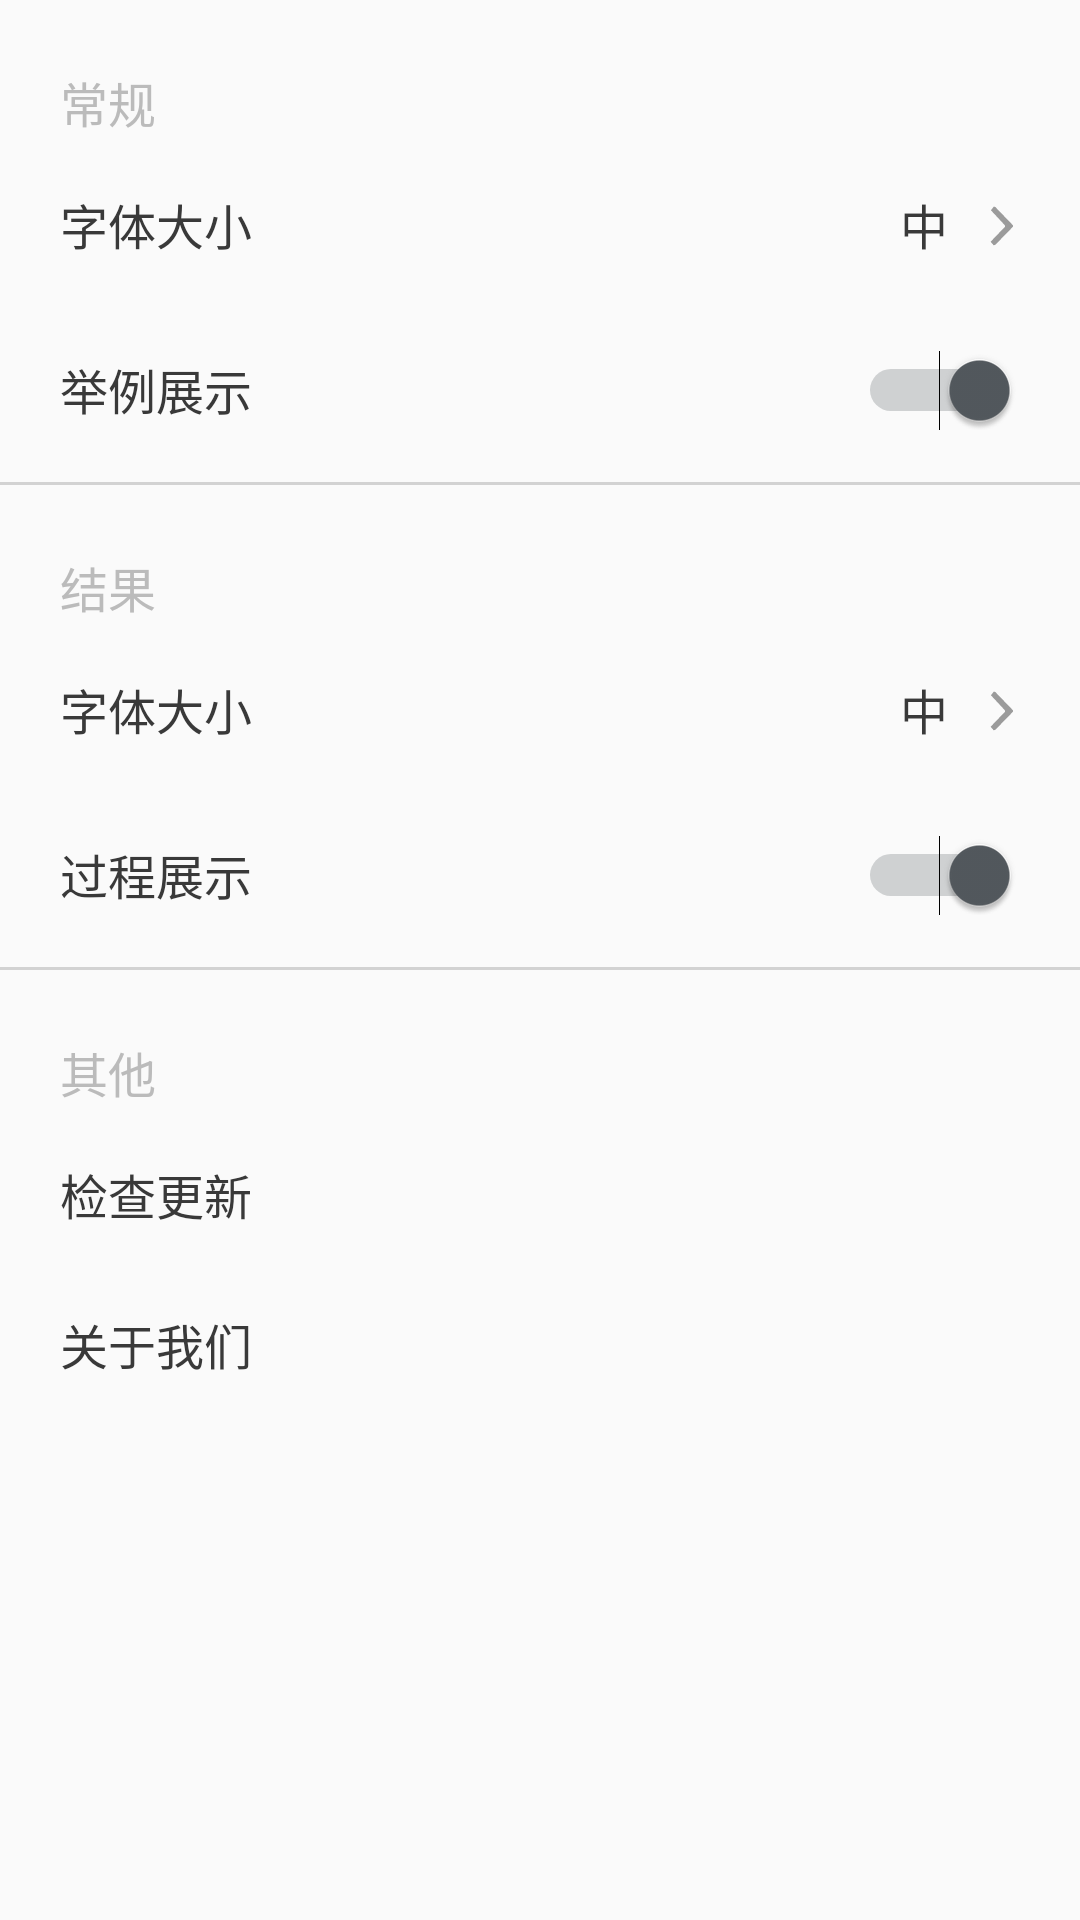

Reconstruct the res/layout file that produces this screen, plus the resources it refers to.
<!-- AndroidManifest.xml: application theme Theme.SuperCalc -->
<!-- res/layout/fragment_settings.xml -->
<?xml version="1.0" encoding="utf-8"?>
<ScrollView xmlns:android="http://schemas.android.com/apk/res/android"
    android:layout_width="match_parent"
    android:layout_height="match_parent"
    android:background="@color/bg_white"
    android:paddingBottom="@dimen/setting_margin">

    <LinearLayout
        android:layout_width="match_parent"
        android:layout_height="wrap_content"
        android:orientation="vertical">

        <TextView
            style="@style/SettingCategoryTitle"
            android:layout_width="wrap_content"
            android:layout_height="wrap_content"
            android:layout_marginStart="@dimen/space_large"
            android:layout_marginTop="@dimen/setting_margin"
            android:textSize="@dimen/text_16sp"
            android:text="@string/setting_group_regular" />

        <include
            android:id="@+id/row_font_size"
            layout="@layout/view_setting_row"
            android:layout_width="match_parent"
            android:layout_height="@dimen/setting_height"
            android:layout_marginTop="@dimen/space_normal" />

        <LinearLayout
            android:id="@+id/row_example_visibility"
            android:layout_width="match_parent"
            android:layout_height="wrap_content"
            android:orientation="horizontal">

            <TextView
                android:id="@+id/tv_example_visibility"
                style="@style/SettingItemButton"
                android:layout_width="wrap_content"
                android:layout_height="@dimen/setting_height"
                android:layout_marginTop="@dimen/space_normal"
                android:paddingStart="@dimen/space_large"
                android:text="@string/setting_example_visibility" />

            <TextView
                android:id="@+id/nouse1"
                android:layout_width="wrap_content"
                android:layout_height="wrap_content"
                android:visibility="invisible"
                android:layout_weight="1" />

            <Switch
                android:id="@+id/cb_example_visibility"
                android:layout_width="wrap_content"
                android:layout_height="@dimen/setting_height"
                android:gravity="end"
                android:checked="true"
                style="@style/SettingSwitchStyle"
                android:paddingEnd="@dimen/space_large" />
        </LinearLayout>

        <View
            android:layout_width="match_parent"
            android:layout_height="@dimen/divider_width"
            android:layout_marginTop="@dimen/space_normal"
            android:background="@color/gray_divider" />

        <TextView
            style="@style/SettingCategoryTitle"
            android:layout_width="wrap_content"
            android:layout_height="wrap_content"
            android:layout_marginStart="@dimen/space_large"
            android:layout_marginTop="@dimen/setting_margin"
            android:textSize="@dimen/text_16sp"
            android:text="@string/setting_group_result" />

        <include
            android:id="@+id/row_fraction"
            layout="@layout/view_setting_row"
            android:layout_width="match_parent"
            android:layout_height="@dimen/setting_height"
            android:layout_marginTop="@dimen/space_normal" />

        <LinearLayout
            android:id="@+id/row_process_visibility"
            android:layout_width="match_parent"
            android:layout_height="wrap_content"
            android:orientation="horizontal">

            <TextView
                android:id="@+id/tv_process_visibility"
                style="@style/SettingItemButton"
                android:layout_width="wrap_content"
                android:layout_height="@dimen/setting_height"
                android:layout_marginTop="@dimen/space_normal"
                android:paddingStart="@dimen/space_large"
                android:text="@string/setting_process_visibility" />

            <TextView
                android:id="@+id/nouse2"
                android:layout_width="wrap_content"
                android:layout_height="wrap_content"
                android:visibility="invisible"
                android:layout_weight="1" />

            <Switch
                android:id="@+id/cb_process_visibility"
                android:layout_width="wrap_content"
                android:layout_height="@dimen/setting_height"
                android:gravity="end"
                android:checked="true"
                style="@style/SettingSwitchStyle"
                android:paddingEnd="@dimen/space_large" />
        </LinearLayout>

        <View
            android:layout_width="match_parent"
            android:layout_height="@dimen/divider_width"
            android:layout_marginTop="@dimen/space_normal"
            android:background="@color/gray_divider" />

        <TextView
            style="@style/SettingCategoryTitle"
            android:layout_width="wrap_content"
            android:layout_height="wrap_content"
            android:layout_marginStart="@dimen/space_large"
            android:layout_marginTop="@dimen/setting_margin"
            android:textSize="@dimen/text_16sp"
            android:text="@string/setting_group_other" />

        <TextView
            android:id="@+id/tv_check_update"
            style="@style/SettingItemButton"
            android:layout_width="match_parent"
            android:layout_height="@dimen/setting_height"
            android:layout_marginTop="@dimen/space_normal"
            android:paddingStart="@dimen/space_large"
            android:text="@string/check_update" />

        <TextView
            android:id="@+id/tv_about"
            style="@style/SettingItemButton"
            android:layout_width="match_parent"
            android:layout_height="@dimen/setting_height"
            android:paddingStart="@dimen/space_large"
            android:text="@string/about_us" />
    </LinearLayout>
</ScrollView>
<!-- res/layout/view_setting_row.xml (included above) -->
<?xml version="1.0" encoding="utf-8"?>
<RelativeLayout xmlns:android="http://schemas.android.com/apk/res/android"
    android:layout_width="match_parent"
    android:layout_height="@dimen/setting_height"
    android:background="?attr/selectableItemBackground">

    <TextView
        android:id="@+id/tv_pref_title"
        style="@style/SettingItemPrimaryText"
        android:layout_width="wrap_content"
        android:layout_height="wrap_content"
        android:layout_centerVertical="true"
        android:layout_marginStart="@dimen/space_large"
        android:text="@string/setting_font_size" />

    <TextView
        android:id="@+id/tv_pref_content"
        style="@style/SettingItemPrimaryText"
        android:layout_width="wrap_content"
        android:layout_height="wrap_content"
        android:layout_alignParentEnd="true"
        android:layout_centerVertical="true"
        android:layout_marginEnd="@dimen/space_large"
        android:drawableEnd="@drawable/ic_arrow_right"
        android:drawablePadding="@dimen/space_medium"
        android:gravity="center_vertical"
        android:text="@string/font_size_mid" />
</RelativeLayout>
<!-- resources referenced by this layout -->
<resources>
  <color name="bg_white">#FFFAFAFA</color>
  <color name="gray_divider">#FFD2D2D2</color>
  <dimen name="divider_width">1dp</dimen>
  <dimen name="setting_height">50dp</dimen>
  <dimen name="setting_margin">24dp</dimen>
  <dimen name="space_large">20dp</dimen>
  <dimen name="space_medium">10dp</dimen>
  <dimen name="space_normal">5dp</dimen>
  <dimen name="text_16sp">16sp</dimen>
  <!-- drawable ic_arrow_right (drawable) -->
  <?xml version="1.0" encoding="utf-8"?>
  <vector xmlns:android="http://schemas.android.com/apk/res/android"
      android:width="14dp"
      android:height="14dp"
      android:viewportWidth="28"
      android:viewportHeight="28">
      <path
          android:fillColor="#9B9B9B"
          android:pathData="M11.6,26.5L10.5,26.9L8.4,24.5L18,14.5L17.9,13.5L8.6,3.5L10.5,1.1L11.5,1.3L23.3,13.5L23.3,14.5Z" />
  </vector>
  <string name="about_us">关于我们</string>
  <string name="check_update">检查更新</string>
  <string name="font_size_mid">中</string>
  <string name="setting_example_visibility">举例展示</string>
  <string name="setting_font_size">字体大小</string>
  <string name="setting_group_other">其他</string>
  <string name="setting_group_regular">常规</string>
  <string name="setting_group_result">结果</string>
  <string name="setting_process_visibility">过程展示</string>
  <style name="SettingCategoryTitle">
          <item name="android:textSize">@dimen/text_14sp</item>
          <item name="android:textColor">@color/gray_setting_title</item>
      </style>
  <style name="SettingItemButton" parent="SettingItemPrimaryText">
          <item name="android:gravity">center|start</item>
          <item name="android:background">?attr/selectableItemBackground</item>
      </style>
  <style name="SettingItemPrimaryText">
          <item name="android:textSize">@dimen/text_16sp</item>
          <item name="android:textColor">@color/primary_text</item>
      </style>
  <style name="SettingSwitchStyle">
          <item name="android:colorForeground">@color/primary_light</item>
          <item name="colorControlActivated">@color/color_primary</item>
          <item name="colorSwitchThumbNormal">@color/primary_light</item>
      </style>
  <style name="Theme.SuperCalc" parent="Theme.AppCompat.Light.NoActionBar">
          <item name="android:windowBackground">@color/default_bg</item>
          
          <item name="android:textViewStyle">@style/AppTextView</item>
          <item name="android:checkedTextViewStyle">@style/AppCheckedTextView</item>
          <item name="android:buttonStyle">@style/AppButton</item>
          
          <item name="colorPrimaryDark">@color/status_bar</item>
          
          <item name="android:navigationBarColor">@color/nav_bar</item>
          <item name="colorAccent">@color/capsule_button_pressed</item>
          
          <item name="colorControlActivated">@color/color_primary</item>
          <item name="colorSwitchThumbNormal">@color/primary_light</item>
      </style>
  <dimen name="text_14sp">14sp</dimen>
  <color name="gray_setting_title">#FFBBBBBB</color>
  <color name="primary_text">#FF393939</color>
  <color name="primary_light">#FFFFB560</color>
  <color name="color_primary">#FF53595E</color>
  <color name="default_bg">#FF53595E</color>
  <style name="AppTextView" parent="Widget.AppCompat.TextView">
          <item name="android:fallbackLineSpacing">false</item>
      </style>
  <style name="AppCheckedTextView">
          <item name="android:fallbackLineSpacing">false</item>
      </style>
  <style name="AppButton" parent="Widget.AppCompat.Button">
          <item name="android:fallbackLineSpacing">false</item>
          
          <item name="android:fontFamily">sans-serif</item>
      </style>
  <color name="status_bar">#FF4E5459</color>
  <color name="nav_bar">#FF000000</color>
  <color name="capsule_button_pressed">#FFFFB560</color>
</resources>
